9-way image classification set "data" from GitHub (rasmi/plaNet); label vocabulary: earth, jupiter, mars, mercury, neptune, saturn, sun, uranus, venus.

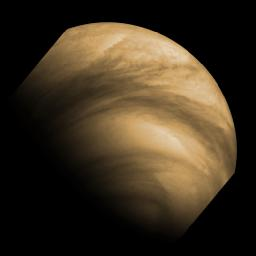
Label: venus

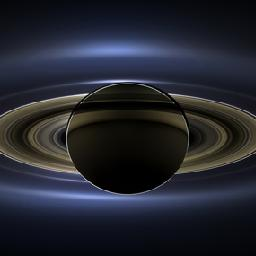
Label: saturn

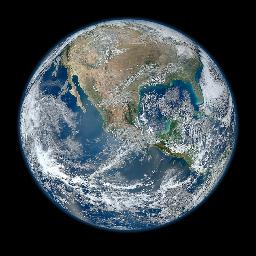
Label: earth

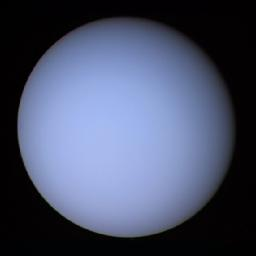
Label: uranus

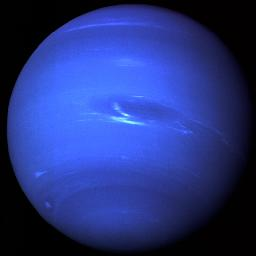
Label: neptune

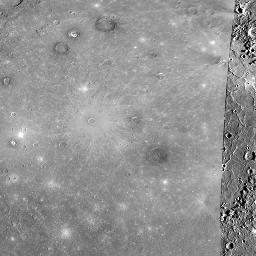
Label: mercury
